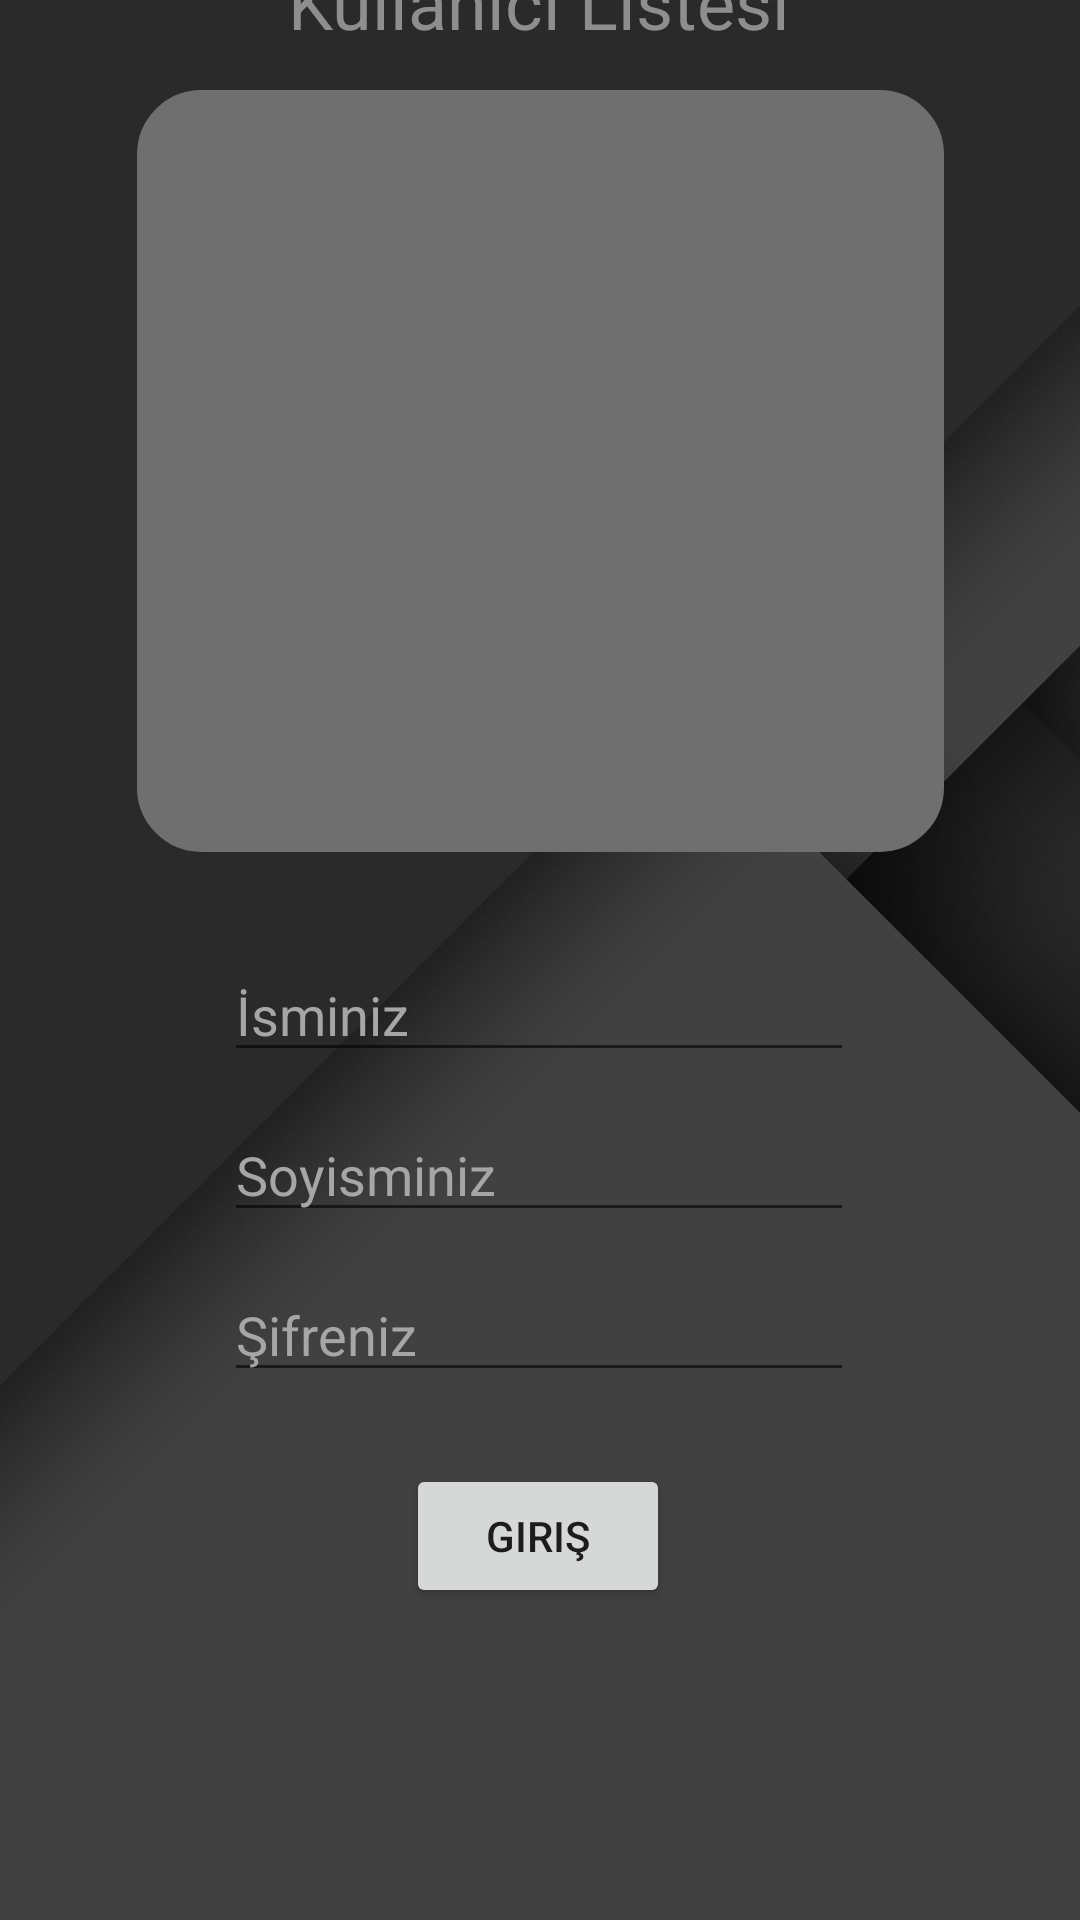

Produce the Android XML layout that renders to this screen, including the resource entries it uses.
<!-- AndroidManifest.xml: application theme Theme.Design.Light.NoActionBar -->
<!-- res/layout/activity_kullanici_giris.xml -->
<?xml version="1.0" encoding="utf-8"?>
<androidx.constraintlayout.widget.ConstraintLayout xmlns:android="http://schemas.android.com/apk/res/android"
    xmlns:app="http://schemas.android.com/apk/res-auto"
    xmlns:tools="http://schemas.android.com/tools"
    android:layout_width="match_parent"
    android:layout_height="match_parent"
    android:background="@drawable/activitybackground"
    tools:context=".KullaniciGirisActivity">

    <TextView
        android:id="@+id/currentGroupText"
        android:layout_width="229dp"
        android:layout_height="41dp"
        android:textColor="#CFCFCF"
        android:textSize="20sp"
        app:layout_constraintBottom_toBottomOf="parent"
        app:layout_constraintEnd_toEndOf="parent"
        app:layout_constraintHorizontal_bias="0.087"
        app:layout_constraintStart_toStartOf="parent"
        app:layout_constraintTop_toTopOf="parent"
        app:layout_constraintVertical_bias="0.014" />

    <EditText
        android:id="@+id/nameText"
        android:layout_width="wrap_content"
        android:layout_height="wrap_content"
        android:layout_marginBottom="12dp"
        android:ems="10"
        android:hint="İsminiz"
        android:textColor="#CFCFCF"
        android:textColorHint="#A6A6A6"
        android:inputType="textPersonName"
        app:layout_constraintBottom_toTopOf="@+id/surnameText"
        app:layout_constraintEnd_toEndOf="parent"
        app:layout_constraintHorizontal_bias="0.497"
        app:layout_constraintStart_toStartOf="parent" />

    <EditText
        android:id="@+id/surnameText"
        android:layout_width="wrap_content"
        android:layout_height="wrap_content"
        android:layout_marginBottom="12dp"
        android:ems="10"
        android:hint="Soyisminiz"
        android:textColor="#CFCFCF"
        android:textColorHint="#A6A6A6"
        android:inputType="textPersonName"
        app:layout_constraintBottom_toTopOf="@+id/sifreText"
        app:layout_constraintEnd_toEndOf="parent"
        app:layout_constraintHorizontal_bias="0.497"
        app:layout_constraintStart_toStartOf="parent" />

    <EditText
        android:id="@+id/sifreText"
        android:layout_width="wrap_content"
        android:layout_height="wrap_content"
        android:layout_marginBottom="24dp"
        android:ems="10"
        android:hint="Şifreniz"
        android:textColor="#CFCFCF"
        android:inputType="textPassword"
        android:textColorHint="#A6A6A6"
        app:layout_constraintBottom_toTopOf="@+id/girisButton"
        app:layout_constraintEnd_toEndOf="parent"
        app:layout_constraintHorizontal_bias="0.497"
        app:layout_constraintStart_toStartOf="parent" />

    <Button
        android:id="@+id/girisButton"
        android:layout_width="wrap_content"
        android:layout_height="wrap_content"
        android:layout_marginBottom="104dp"
        android:onClick="kullaniciGirisi"
        android:text="giriş"
        app:layout_constraintBottom_toBottomOf="parent"
        app:layout_constraintEnd_toEndOf="parent"
        app:layout_constraintHorizontal_bias="0.498"
        app:layout_constraintStart_toStartOf="parent" />

    <ListView
        android:id="@+id/kullaniciListView"
        android:layout_width="269dp"
        android:layout_height="254dp"
        android:layout_marginBottom="32dp"
        android:background="@drawable/myshape"
        android:backgroundTint="#706F6F"
        app:layout_constraintBottom_toTopOf="@+id/nameText"
        app:layout_constraintEnd_toEndOf="parent"
        app:layout_constraintStart_toStartOf="parent" />

    <TextView
        android:layout_width="206dp"
        android:layout_height="48dp"
        android:text="Kullanıcı Listesi"
        android:textAlignment="center"
        android:textColor="#8F8E8E"
        android:textSize="24sp"
        app:layout_constraintBottom_toTopOf="@+id/kullaniciListView"
        app:layout_constraintEnd_toEndOf="parent"
        app:layout_constraintHorizontal_bias="0.497"
        app:layout_constraintStart_toStartOf="parent"
        app:layout_constraintTop_toTopOf="parent"
        app:layout_constraintVertical_bias="0.902" />

</androidx.constraintlayout.widget.ConstraintLayout>
<!-- resources referenced by this layout -->
<resources>
  <!-- drawable activitybackground: jpg bitmap (drawable, 20977 bytes) -->
  <!-- drawable myshape (drawable) -->
  <?xml version="1.0" encoding="utf-8"?>
  <shape xmlns:android="http://schemas.android.com/apk/res/android"
      android:shape="rectangle" >
      <corners
          android:bottomLeftRadius="20dp"
          android:bottomRightRadius="20dp"
          android:topLeftRadius="20dp"
          android:topRightRadius="20dp" />
  
      <stroke
          android:width="3dp"
          android:color="#706F6F" />
  
      <solid android:color="#706F6F" />
  
  </shape>
</resources>
